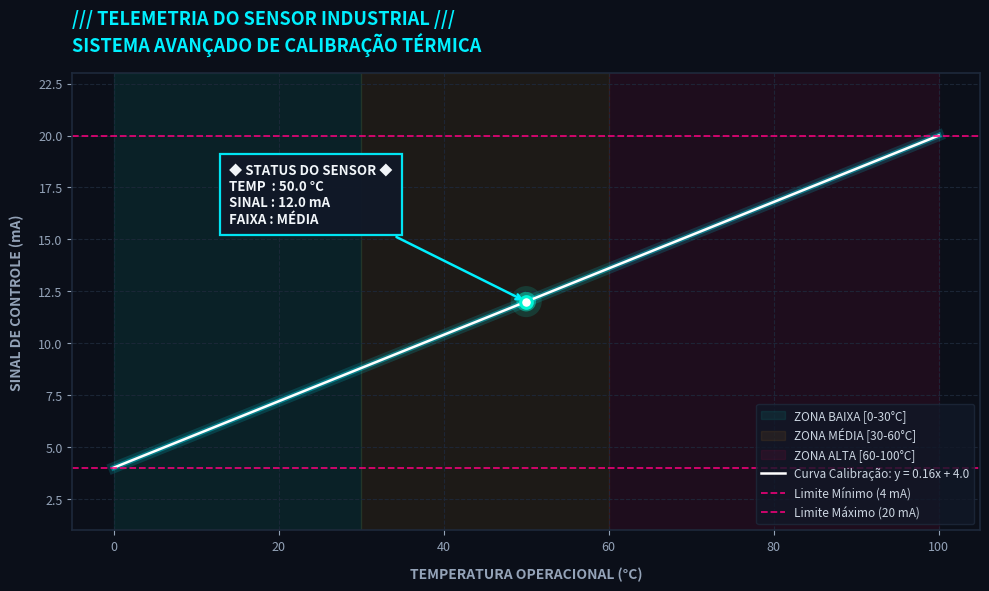

Here is the Python script that generated this plot:
import os
import matplotlib.pyplot as plt
import numpy as np

# 1. Pontos de calibração base
x1, y1 = 0, 4
x2, y2 = 100, 20

# 2. Equação da reta: y = a*x + b
a = (y2 - y1) / (x2 - x1)
b = y1 - (a * x1)

print(f"Coeficiente a (inclinação): {a}")
print(f"Coeficiente b (intercepto): {b}")
print(f"Equação da reta: y = {a} * x + {b}\n")

# 3. Ponto de teste: 50 graus
x_teste = 50
y_teste = a * x_teste + b

if x_teste <= 30:
    classificacao = "Baixa"
elif x_teste <= 60:
    classificacao = "Média"
else:
    classificacao = "Alta"

print(f"--- Telemetria para x = {x_teste} °C ---")
print(f"Sinal de corrente: {y_teste} mA | Status: {classificacao}")

if x_teste < 0 or x_teste > 100:
    print(f"AVISO: Temperatura fora dos limites operacionais (0-100 °C)!")

if y_teste < 4 or y_teste > 20:
    print(f"AVISO: Corrente fora dos limites operacionais (4-20 mA)!")

# 4. Geração do Gráfico Futurista / Dark Mode HUD
os.makedirs("resultados", exist_ok=True)

fig, ax = plt.subplots(figsize=(10, 6), dpi=300, facecolor="#0b0f19")
ax.set_facecolor("#0b0f19")

# Zonas operacionais com gradientes suaves de neon
ax.axvspan(0, 30, color="#00f5d4", alpha=0.08, label="ZONA BAIXA [0-30°C]")
ax.axvspan(30, 60, color="#f59e0b", alpha=0.08, label="ZONA MÉDIA [30-60°C]")
ax.axvspan(60, 100, color="#ff0055", alpha=0.08, label="ZONA ALTA [60-100°C]")

# Efeito Glow na Reta de Calibração (camadas com diferentes espessuras e transparências)
x_vals = np.linspace(0, 100, 200)
y_vals = a * x_vals + b
ax.plot(x_vals, y_vals, color="#00f0ff", linewidth=8, alpha=0.15)
ax.plot(x_vals, y_vals, color="#00f0ff", linewidth=4, alpha=0.35)
ax.plot(x_vals, y_vals, color="#ffffff", linewidth=1.8, label=f"Curva Calibração: y = {a:.2f}x + {b:.1f}")

# Linhas de Limite Elétrico (Neon Magenta com brilho sutil)
ax.axhline(4, color="#ff007f", linestyle="--", linewidth=1.3, alpha=0.85, label="Limite Mínimo (4 mA)")
ax.axhline(20, color="#ff007f", linestyle="--", linewidth=1.3, alpha=0.85, label="Limite Máximo (20 mA)")

# Ponto de Teste com Efeito de Halo Cibernético
ax.scatter([x_teste], [y_teste], s=500, color="#00f5d4", alpha=0.15, edgecolors="none")
ax.scatter([x_teste], [y_teste], s=200, color="#00f5d4", alpha=0.45, edgecolors="none")
ax.scatter([x_teste], [y_teste], s=70, color="#ffffff", edgecolors="#00f5d4", linewidths=2.2, zorder=5)

# Caixa de Anotação HUD Futurista
bbox_hud = dict(boxstyle="square,pad=0.7", facecolor="#111827", edgecolor="#00f0ff", linewidth=1.6, alpha=0.95)
ax.annotate(
    f"◆ STATUS DO SENSOR ◆\n"
    f"TEMP  : {x_teste}.0 °C\n"
    f"SINAL : {y_teste:.1f} mA\n"
    f"FAIXA : {classificacao.upper()}",
    xy=(x_teste, y_teste),
    xytext=(x_teste - 36, y_teste + 3.8),
    arrowprops=dict(arrowstyle="->", color="#00f0ff", lw=1.8),
    bbox=bbox_hud,
    color="#f1f5f9",
    fontsize=9.5,
    fontfamily="sans-serif",
    fontweight="bold"
)

# Títulos e Eixos no estilo HUD Sci-Fi
ax.set_title("/// TELEMETRIA DO SENSOR INDUSTRIAL ///\nSISTEMA AVANÇADO DE CALIBRAÇÃO TÉRMICA",
             color="#00f0ff", fontsize=13, fontweight="bold", pad=16, loc="left")
ax.set_xlabel("TEMPERATURA OPERACIONAL (°C)", color="#94a3b8", fontsize=10, fontweight="bold", labelpad=10)
ax.set_ylabel("SINAL DE CONTROLE (mA)", color="#94a3b8", fontsize=10, fontweight="bold", labelpad=10)

ax.tick_params(colors="#94a3b8", labelsize=9)
for spine in ax.spines.values():
    spine.set_color("#1e293b")
    spine.set_linewidth(1.2)

ax.set_xlim(-5, 105)
ax.set_ylim(1, 23)
ax.grid(True, linestyle="--", color="#1e293b", alpha=0.85)

leg = ax.legend(facecolor="#111827", edgecolor="#1e293b", fontsize=8.5, loc="lower right")
for text in leg.get_texts():
    text.set_color("#cbd5e1")

caminho_grafico = os.path.join("resultados", "grafico_termometro.png")
plt.tight_layout()
plt.savefig(caminho_grafico, dpi=300, facecolor=fig.get_facecolor(), edgecolor="none")
plt.close()

print(f"\nGráfico futurista gerado com sucesso em: {caminho_grafico}")
